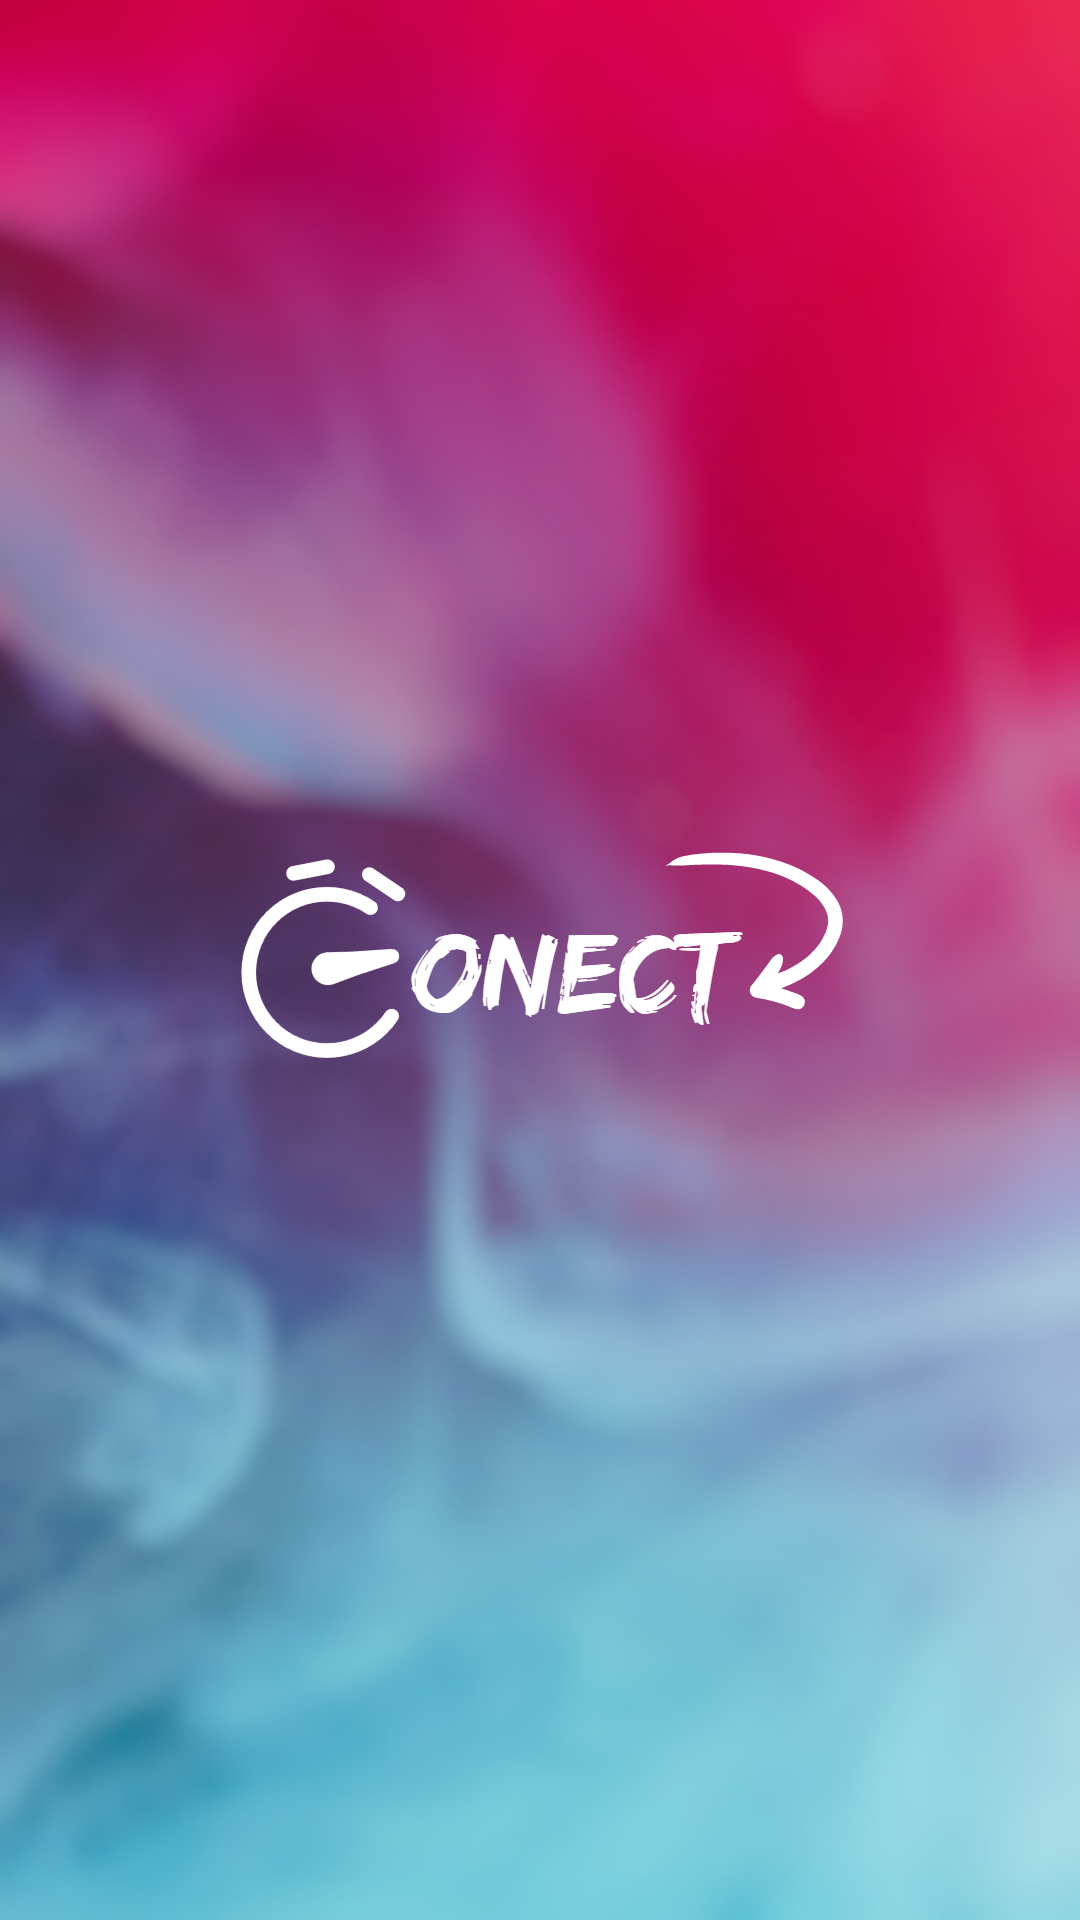

Write the Android layout XML for this screen, with the resource values it uses.
<!-- AndroidManifest.xml: application theme Theme.AplicativoConectOficial -->
<!-- res/layout/activity_splash_background.xml -->
<?xml version="1.0" encoding="utf-8"?>
<LinearLayout xmlns:android="http://schemas.android.com/apk/res/android"
    xmlns:app="http://schemas.android.com/apk/res-auto"
    xmlns:tools="http://schemas.android.com/tools"
    android:layout_width="match_parent"
    android:layout_height="match_parent"
    android:background="@drawable/fundo_vintage"
    android:gravity="center"
    android:orientation="vertical"
    tools:context=".Splash_background">

    <ImageView
        android:layout_width="400dp"
        android:layout_height="700dp"
        android:src="@drawable/logo_conect_branco" />
</LinearLayout>
<!-- resources referenced by this layout -->
<resources>
  <!-- drawable fundo_vintage: png bitmap (drawable, 957153 bytes) -->
  <!-- drawable logo_conect_branco: png bitmap (drawable, 65953 bytes) -->
  <style name="Theme.AplicativoConectOficial" parent="Theme.MaterialComponents.Light.NoActionBar">
          
          <item name="colorPrimary">@color/red</item>
          <item name="colorPrimaryVariant">@color/red</item>
          <item name="colorOnPrimary">@color/black</item>
          
          <item name="colorSecondary">@color/teal_200</item>
          <item name="colorSecondaryVariant">@color/teal_700</item>
          <item name="colorOnSecondary">@color/white</item>
          
          <item name="android:statusBarColor">?attr/colorPrimaryVariant</item>
          <item name="android:windowLightStatusBar" tools:targetApi="23">true</item>
          
      </style>
  <color name="red">#E93754</color>
  <color name="black">#FF000000</color>
  <color name="teal_200">#FF03DAC5</color>
  <color name="teal_700">#FF018786</color>
  <color name="white">#FFFFFFFF</color>
</resources>
